Run: headless pygame with SDL's dummy video driver; simulated clock (each Clock.tick advances the game by its frame time, no real sleeping); random seed 0; keys injected as events and as key.get_pressed() state; mouse plan: one left click at the window centre at the start of phase 2, then a move to the lower-right quarter at the start of phase 3.
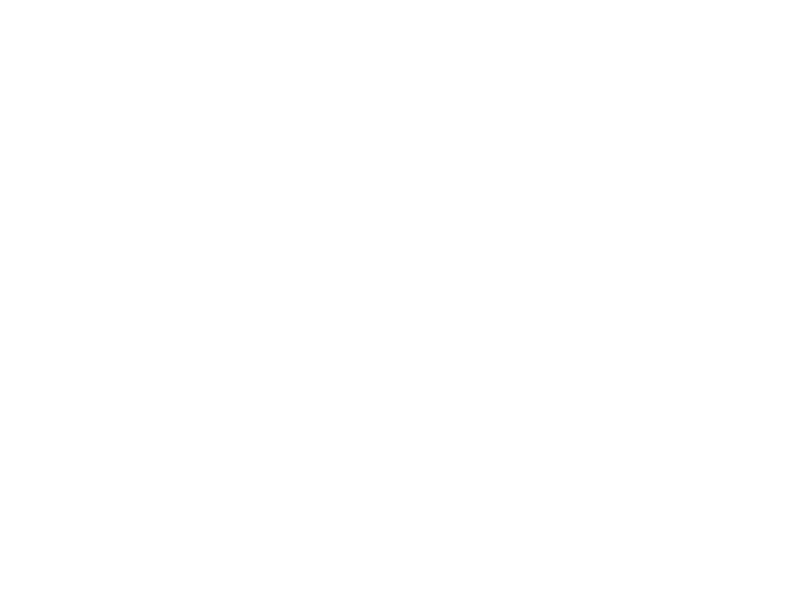
Frame 1 of 4 · flips 1–60 · no input
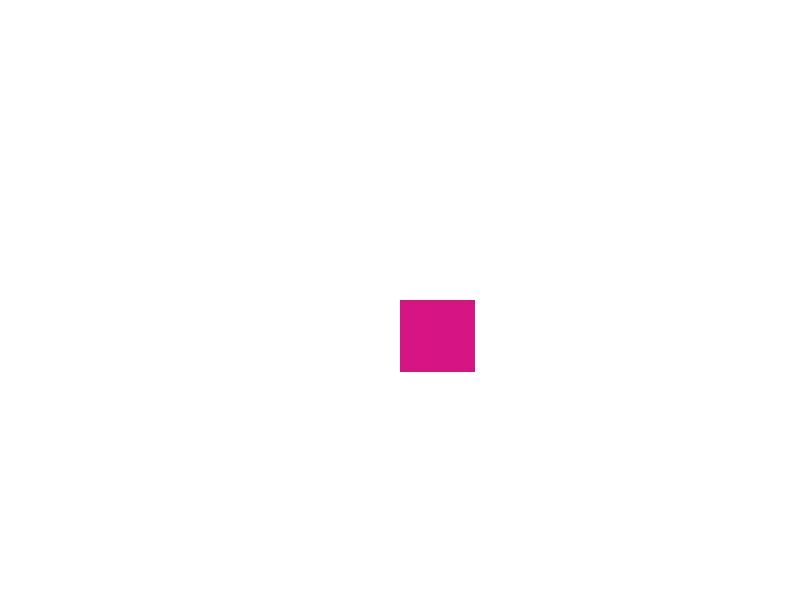
Frame 2 of 4 · flips 61–180 · clicked the window centre · tapped SPACE, RETURN · held RIGHT (→), D
Frame 3 of 4 · flips 181–300 · moved the mouse to the lower-right quarter · held DOWN (↓), S · screen unchanged from frame 2, image omitted
Frame 4 of 4 · flips 301–420 · held LEFT (←), A, UP (↑), W · screen unchanged from frame 3, image omitted

The pygame program that drew these frames:

import pygame
import random
from abc import ABC, abstractmethod
from enum import Enum, auto


class ShapeType(Enum):
    CIRCLE = auto()
    RECTANGLE = auto()


# Base abstract class for shape
class Shape(ABC):
    def __init__(self, x, y):
        self.x = x
        self.y = y

    @abstractmethod
    def draw(self, surface):
        pass


# Circle class inheriting from Shape
class Circle(Shape):
    def __init__(self, color, x, y, radius):
        super().__init__(x, y)
        self.color = color
        self.radius = radius

    # Draw circle on given surface
    def draw(self, surface):
        pygame.draw.circle(surface, self.color, (self.x, self.y), self.radius)


# Rectangle class inheriting from shape
class Rectangle(Shape):
    def __init__(self, color, x, y, width, height):
        super().__init__(x, y)
        self.color = color
        self.width = width
        self.height = height

    def draw(self, surface):
        pygame.draw.rect(surface, self.color, (self.x, self.y, self.width, self.height))


# ShapeFactory class for creating shape instances
class ShapeFactory:
    @staticmethod
    def random_color():
        return (
            random.randint(0, 255),
            random.randint(0, 255),
            random.randint(0, 255),
        )

    @staticmethod
    def create_shape(context):
        color = ShapeFactory.random_color()

        if context.shape_type == ShapeType.CIRCLE:
            radius = random.randint(10, 50)
            return Circle(color, context.x, context.y, radius=radius)

        elif context.shape_type == ShapeType.RECTANGLE:
            width = random.randint(10, 100)
            height = random.randint(10, 100)
            return Rectangle(color, context.x, context.y, width=width, height=height)

        else:
            raise ValueError("Invalid shape type")


# ShapeContext class to hold factory parameters
class ShapeContext:
    def __init__(self, shape_type, x, y):
        self.shape_type = shape_type
        self.x = x
        self.y = y


# Main function to set up and run the game loop
def main():
    pygame.init()
    screen = pygame.display.set_mode((800, 600))
    pygame.display.set_caption("Random Shapes")
    clock = pygame.time.Clock()

    shape_factory = ShapeFactory()
    shapes = []  # List to store created shapes
    running = True

    # Main game loop
    while running:
        # Process events
        for event in pygame.event.get():
            if event.type == pygame.QUIT:
                running = False
            # Create a random shape on mouse click
            elif event.type == pygame.MOUSEBUTTONDOWN:

                x, y = pygame.mouse.get_pos()
                shape_type = random.choice(list(ShapeType))
                context = ShapeContext(shape_type, x, y)
                shape = shape_factory.create_shape(context)
                shapes.append(shape)

        # Clear the screen
        screen.fill((255, 255, 255))

        # Draw all the shapes
        for shape in shapes:
            shape.draw(screen)

        # Update the display
        pygame.display.flip()
        clock.tick(60)

    pygame.quit()


if __name__ == "__main__":
    main()
